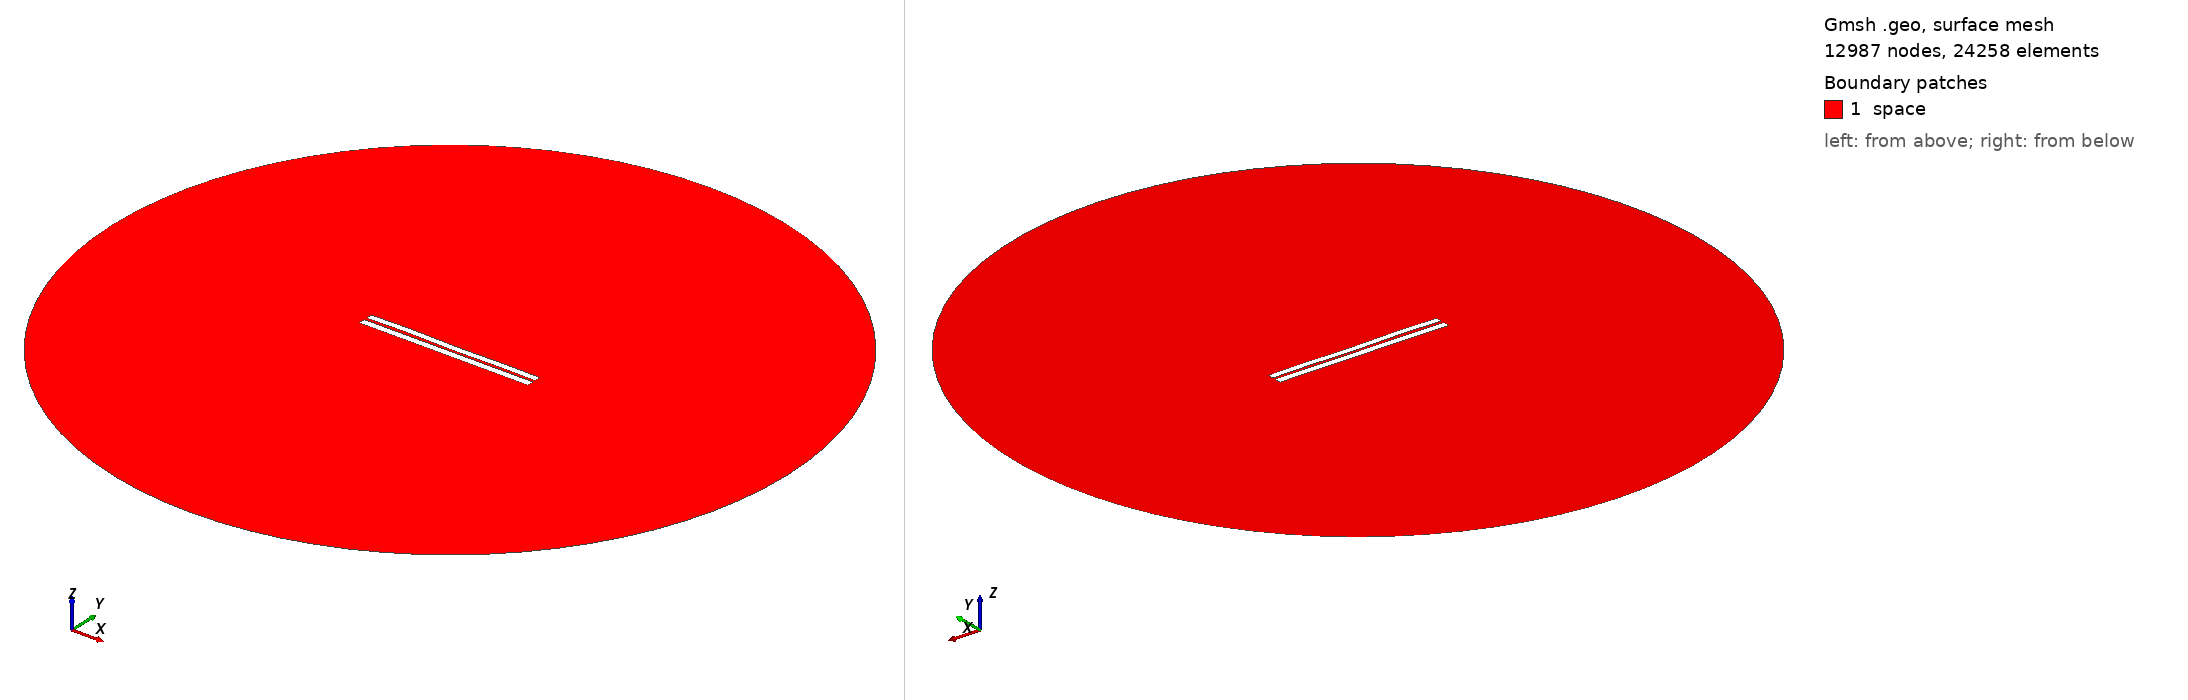

Gmsh geometry script, surface-meshed: 12987 nodes, 24258 surface elements. Boundary patches (legend numbers): 1 space. Left view from above one corner, right view from below the opposite corner. Legend entries are the model's physical surfaces. The drawing asked Gmsh for element sizes between 1% and 20% of the model's largest extent; the script's own settings can give other sizes.

=== 3320.geo (drawn) ===
//---------------------------------------
// Geometry kernel
//---------------------------------------

SetFactory("OpenCASCADE");



//---------------------------------------
// Parameters of the geometry
//---------------------------------------

// Overetch of the upper plate
overetch = 0.125;

// Distance between the plates
distance = 1.5;

// Discretization over the x axis (for the deformation)
nx = 50; 

// Length of the plate
L = 100 - overetch; 

// Number of modes
n = 4; 

// 1st mode coefficient
coeff(1) = -0.075;
beta(1) = 0.596864 * 3.1415926535 / L;

// 2nd mode coefficient
coeff(2) = 0.0;
beta(2) = 1.49418 * 3.1415926535 / L;

// 3rd mode coefficient
coeff(3) = 0.07499999999999998;
beta(3) = 2.50025 * 3.1415926535 / L;

// 4th mode coefficient
coeff(4) = 0.15;
beta(4) = 3.49999 * 3.1415926535 / L;



//---------------------------------------
// Upper plate (deformed rectangle)
//---------------------------------------

// Coordiantes of the upper plate
xmin = -50;
xmax = 50 - overetch;

// Height of the upper plate
yheight = 4 - 2 * overetch;

// Indexes of the points
UpperID[] = {};
LowerID[] = {};
LeftID[] = {};
RightID[] = {};

// Point index
p = 1;

// Horizontal edges
For i In {1:nx}
    x = xmin + (i-1)*(xmax - xmin)/(nx-1);

    y_bottom = distance / 2 + overetch;
    For j In {1:n}
        C = (Cosh(beta(j)*L) + Cos(beta(j)*L)) / (Sinh(beta(j)*L) + Sin(beta(j)*L));
        y_bottom  = y_bottom + coeff(j) * (Cosh(beta(j)*(x+50)) - Cos(beta(j)*(x+50)) - C * (Sinh(beta(j)*(x+50)) - Sin(beta(j)*(x+50))));
    EndFor

    y_top = y_bottom + yheight;

    Point(p) = {x, y_top, 0, 1.0};
    UpperID[i] = p;
    p = p + 1;

    Point(p) = {x, y_bottom, 0, 1.0};
    LowerID[i] = p;
    p = p + 1;
EndFor

// Create point lists
UpperPts[] = {}; LowerPts[] = {};
For i In {1:nx}
  UpperPts[] += {UpperID[i]};
  LowerPts[] += {LowerID[i]};
EndFor

// Build splines
Spline(1) = {UpperPts[]};
Spline(2) = {LowerPts[]};
Line(3) = {LowerPts[nx-1], UpperPts[nx-1]};
Line(4) = {LowerPts[0], UpperPts[0]};

// Build the plane surface
Curve Loop(1) = {2, 3, -1, -4};
Plane Surface(1) = {1};



//---------------------------------------
// Lower plate (rectangle)
//---------------------------------------

// Vertices
Point(1001) = {-50, -1, 0, 1.0};
Point(1002) = { 50, -1, 0, 1.0};
Point(1003) = { 50,  -5, 0, 1.0};
Point(1004) = {-50,  -5, 0, 1.0};

// Edges
Line(5) = {1001, 1002};
Line(6) = {1002, 1003};
Line(7) = {1003, 1004};
Line(8) = {1004, 1001};

// Plane surface
Line Loop(2) = {5, 6, 7, 8};
Plane Surface(2) = {2}; 



//---------------------------------------
// Outer (fictious) boundary
//---------------------------------------

// Points
Point(1005) = {0, 0, 0};       // Center
Point(1006) = {200, 0, 0};     // Start point
Point(1007) = {0, 200, 0};     // 90 degrees
Point(1008) = {-200, 0, 0};    // 180 degrees
Point(1009) = {0, -200, 0};    // 270 degrees

// Circle arcs (each needs start, center, end)
Circle(9) = {1006, 1005, 1007};
Circle(10) = {1007, 1005, 1008};
Circle(11) = {1008, 1005, 1009};
Circle(12) = {1009, 1005, 1006};

// Plane surface for the entire domain
Curve Loop(3) = {9, 10, 11, 12};
Surface(3) = {3};

// Subtract the plates from the whole domain to obtain the actual domain where we want to solve the equations
BooleanDifference{ Surface{3}; Delete; }{ Surface{1}; Surface{2}; Delete; }




//---------------------------------------
// Transfinite Lines/Curves
//---------------------------------------

// Set the number of points on the boundaries
r = 7;

// Plates
Transfinite Curve {1, 2} = 50*r Using Progression 1;
Transfinite Curve {3, 4} = 2*r Using Progression 1;
Transfinite Line {5, 7} = 50*r Using Progression 1;
Transfinite Line {6, 8} = 2*r Using Progression 1;

// Outer boundary
Transfinite Line {9, 10, 11, 12} = 20 Using Progression 1;



//---------------------------------------
// Physical groups
//---------------------------------------                

// Physical curves (boundaries)
Physical Line("force_segment", 10) = {2};
Physical Line("upper_plate", 11) = {1, 3, 4};
Physical Line("lower_plate", 12) = {5, 6, 7, 8};
Physical Line("boundary", 20) = {9, 10, 11, 12};

// Physical Surfaces
Physical Surface("space", 30) = {3};



//---------------------------------------
// 6. Generate the Mesh
//---------------------------------------

// 2D mesh generation
Mesh 2;
